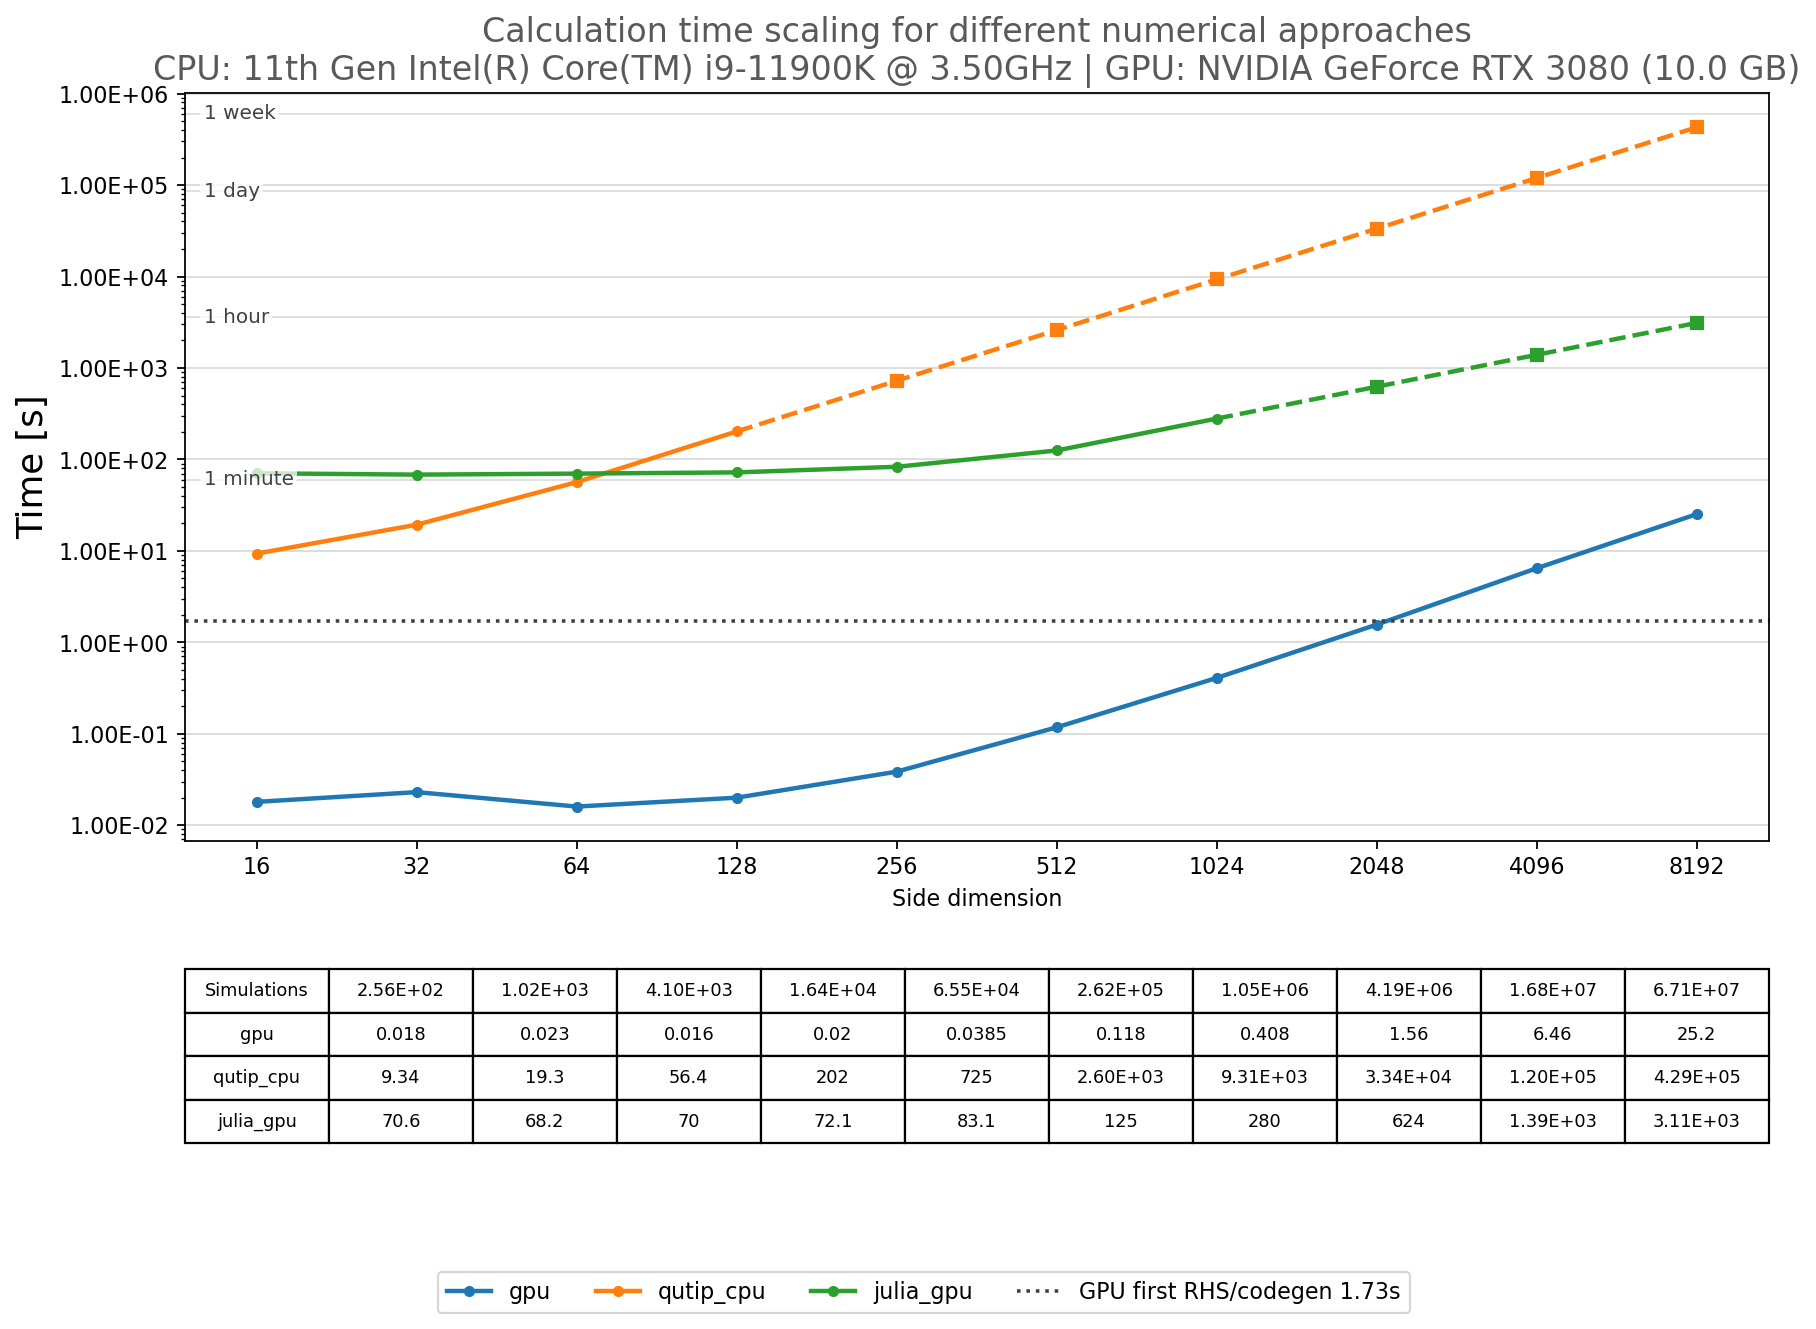

Data behind this chart, as committed beside it:
# timestamp_local, 2026-07-17T18:44:12
# cpu, 11th Gen Intel(R) Core(TM) i9-11900K @ 3…
# gpu, NVIDIA GeForce RTX 3080 (10.0 GB)
# os, Windows 11 Home (25H2, build 26200.8655)
# python, 3.11.7
# cuda_runtime, 12.0
# gpu_first_rhs_stage_s, 1.729
side_dimension, number_of_simulations, solver, time_s, prep_s, calc_s, status
16, 256, gpu, 0.018, 0.003999, 0.014, measured
32, 1024, gpu, 0.023, 0.002999, 0.02, measured
64, 4096, gpu, 0.016, 0.002, 0.014, measured
128, 16384, gpu, 0.02, 0.003, 0.017, measured
256, 65536, gpu, 0.03853, 0.002001, 0.03653, measured
512, 262144, gpu, 0.1176, 0.003031, 0.1146, measured
1024, 1048576, gpu, 0.408, 0.002935, 0.4041, measured
2048, 4194304, gpu, 1.562, 0.003038, 1.555, measured
4096, 16777216, gpu, 6.455, 0.003001, 6.436, measured
8192, 67108864, gpu, 25.21, 0.002999, 25.14, measured
16, 256, qutip_cpu, 9.344, 0, 9.344, measured
32, 1024, qutip_cpu, 19.34, 0, 19.34, measured
64, 4096, qutip_cpu, 56.43, 0, 56.43, measured
128, 16384, qutip_cpu, 202.2, 0, 202.2, measured
256, 65536, qutip_cpu, 724.9, , , extrapolated
512, 262144, qutip_cpu, 2598, , , extrapolated
1024, 1048576, qutip_cpu, 9311, , , extrapolated
2048, 4194304, qutip_cpu, 33373, , , extrapolated
4096, 16777216, qutip_cpu, 119611, , , extrapolated
8192, 67108864, qutip_cpu, 428696, , , extrapolated
16, 256, julia_gpu, 70.56, 44, 26.55, measured
32, 1024, julia_gpu, 68.22, 44.02, 24.19, measured
64, 4096, julia_gpu, 69.95, 43.98, 25.96, measured
128, 16384, julia_gpu, 72.15, 44.29, 27.85, measured
256, 65536, julia_gpu, 83.1, 44.81, 38.28, measured
512, 262144, julia_gpu, 125.2, 44.12, 81.08, measured
1024, 1048576, julia_gpu, 279.6, 45.12, 234.3, measured
2048, 4194304, julia_gpu, 624.1, , , extrapolated
4096, 16777216, julia_gpu, 1393, , , extrapolated
8192, 67108864, julia_gpu, 3110, , , extrapolated
